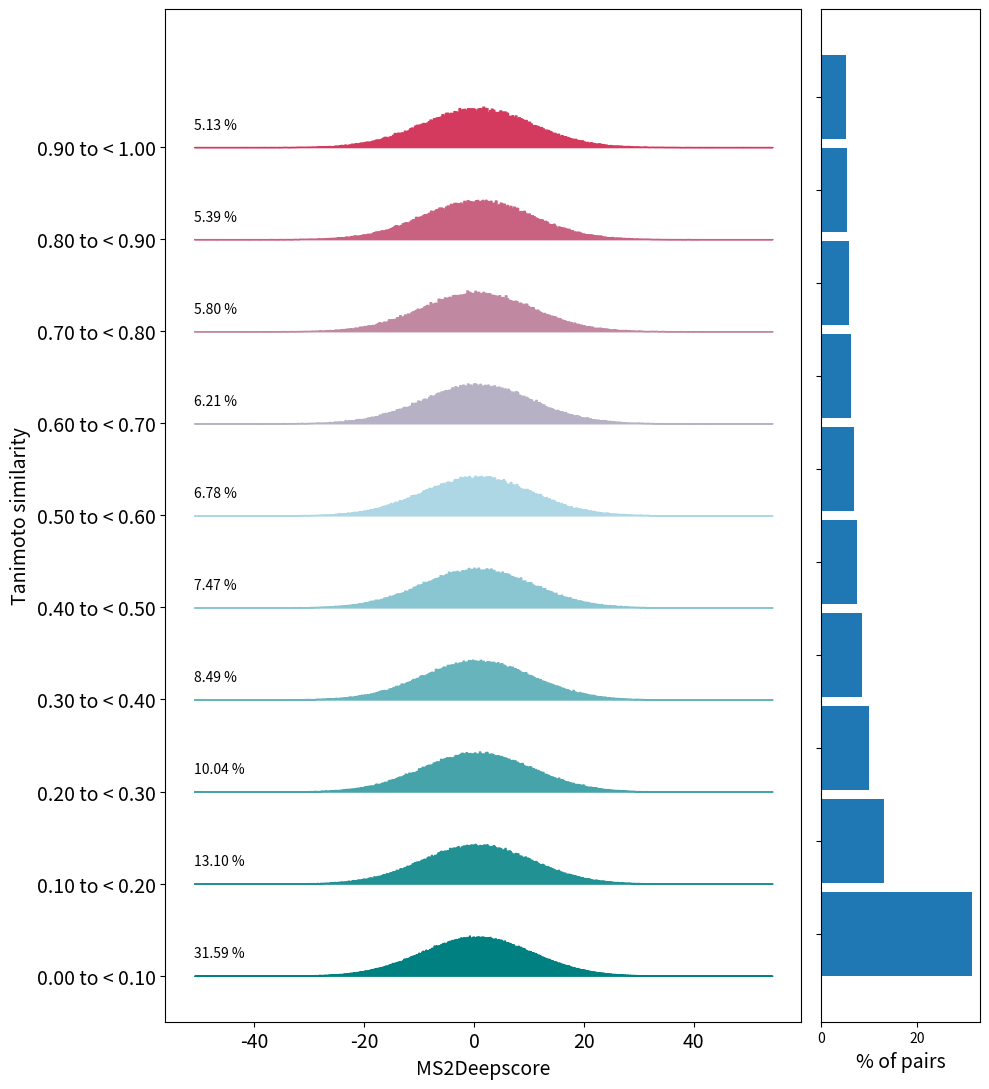

Recreate this plot in Python.
import numpy as np
from typing import Tuple, List
from matplotlib import pyplot as plt
from matplotlib.colors import LinearSegmentedColormap


def plot_histograms(tanimoto_scores,
                    ms2deepscore_predictions,
                    n_bins,
                    normalize_per_bin=True):
    """Create histogram based score comparison.

        Parameters
    ----------
    tanimoto_scores
        The tanimoto scores representing the true values
    ms2deepscore_predictions
        The predicted MS2Deepscore scores
    n_bins
        Number of bins. The default is 5.
    hist_resolution
        Histogram resolution. The default is 100.
    normalize_per_bin
        If true each bin will be normalized to have a similar area under the curve otherwise all bins are normalized in the same way and it reflects
        the frequencies.
    """
    if tanimoto_scores.shape != ms2deepscore_predictions.shape:
        raise ValueError("Expected the predictions and the true values to have the same shape")
    if tanimoto_scores.max() > 1 or tanimoto_scores.min() < 0:
        raise ValueError("The tanimoto score predictions are not between 0 and 1. "
                         "Ms2deepscore predictions and tanimoto score predictions might be accidentally reversed")
    bins = np.linspace(0, 1, n_bins + 1)
    bins[-1] = 1.0000000001

    histogram_per_bin = calculate_all_histograms(tanimoto_scores, ms2deepscore_predictions, bins, normalize_per_bin)

    # Setup plotting stuff
    color_map = LinearSegmentedColormap.from_list("mycmap", ["teal", "lightblue", "crimson"])
    plot_shifts = np.arange(len(histogram_per_bin))
    alpha = 1.0

    # Create plot
    fig, axes = plt.subplots(nrows=1, ncols=2, figsize=(10, len(bins)), gridspec_kw={'width_ratios': [4, 1]})
    percentages_of_pairs = []
    # Loop over each bin.
    for bin_idx in range(0, len(histogram_per_bin)):
        normalized_counts, used_bin_borders, total_counts_in_bin = histogram_per_bin[bin_idx]

        # Add the count for the last bin twice
        normalized_counts = np.concatenate((normalized_counts, np.array([0])), axis=0)
        y_levels = [(plot_shifts[bin_idx] + y) for y in normalized_counts]
        axes[0].fill_between(used_bin_borders,
                         plot_shifts[bin_idx],
                         y_levels,
                         color=color_map(bin_idx / n_bins),
                         alpha=alpha,
                         step="post")
        # Writes down the number of pairs per bin
        percentage_of_all_pairs = total_counts_in_bin/(tanimoto_scores.shape[0]*tanimoto_scores.shape[1]) * 100
        axes[0].text(ms2deepscore_predictions.min(),
                 plot_shifts[bin_idx] + 0.2, f"{percentage_of_all_pairs:.2f} %")
        percentages_of_pairs.append(percentage_of_all_pairs)
    # This will add an invisible line on top, making sure the allignment of the plot is correct.
    axes[0].fill_between([0, 1], len(histogram_per_bin), len(histogram_per_bin), color="white")
    axes[1].barh(np.arange(len(percentages_of_pairs)),
                 percentages_of_pairs, tick_label="",
                 height=0.9,
                 )
    axes[1].set_xlabel("% of pairs", fontsize=14)

    axes[0].tick_params(axis="x", labelsize=14)
    bin_pairs = [(bins[i], bins[i+1])for i in range(len(bins)-1)]
    axes[0].set_yticks(plot_shifts,
               [f"{a:.2f} to < {b:.2f}" for (a, b) in bin_pairs], fontsize=14)
    axes[0].set_xlabel("MS2Deepscore", fontsize=14)
    axes[0].set_ylabel("Tanimoto similarity", fontsize=14)
    plt.tight_layout()


def calculate_all_histograms(tanimoto_scores,
                             ms2deepscore_predictions,
                             tanimoto_bins,
                             normalize_per_bin=True) -> List[Tuple[np.array, np.array, int]]:
    """Calcualte a series of histograms, one for every bin."""

    histogram_per_bin = []

    for i in range(len(tanimoto_bins) - 1):
        indexes_within_bin = np.where((tanimoto_scores >= tanimoto_bins[i]) & (tanimoto_scores < tanimoto_bins[i + 1]))

        # Adjust the hist_resolution based on the nr_of_pairs in the bin
        nr_of_pairs = indexes_within_bin[0].shape[0]
        nr_of_ms2deepscore_bins = int(nr_of_pairs**0.5)

        normalized_counts, used_bins, total_count = calculate_histogram(ms2deepscore_predictions,
                                                                        nr_of_ms2deepscore_bins, indexes_within_bin)

        histogram_per_bin.append((normalized_counts, used_bins, total_count))
    return histogram_per_bin


def calculate_histogram(ms2deepscore_predictions,
                        nr_of_bins,
                        indexes_of_selected_pairs):
    max_ms2deepscore_predictions = ms2deepscore_predictions.max()
    min_ms2deepscore_predictions = ms2deepscore_predictions.min()

    ms2deepscore_bins = np.linspace(min_ms2deepscore_predictions,
                                    max_ms2deepscore_predictions,
                                    nr_of_bins + 1)
    counts, used_bins = np.histogram(ms2deepscore_predictions[indexes_of_selected_pairs], bins=ms2deepscore_bins)
    # Normalize the data to have the same area under the curve
    normalized_counts = counts / sum(counts) * nr_of_bins
    average_peak_height_after_normalization = 0.1
    normalized_counts = normalized_counts * average_peak_height_after_normalization
    # Prevents the histograms from overlapping each other If it is higher than 1 they would overlap.
    #  It is solved by using larger bins in the histograms.
    if max(normalized_counts) > 0.95:
        nr_of_bins = int(nr_of_bins/1.1)
        print(f"One peak was too high, trying {nr_of_bins} bins")
        normalized_counts, used_bins, total_count = calculate_histogram(ms2deepscore_predictions, nr_of_bins,
                                                                        indexes_of_selected_pairs)
    total_count = sum(counts)
    return normalized_counts, used_bins, total_count


def create_confusion_matrix_plot(reference_scores,
                                 comparison_scores,
                                 n_bins=5,
                                 ref_score_name="Tanimoto similarity",
                                 compare_score_name="MS2DeepScore",
                                 max_square_size=5000,
                                 lower_bound=0, upper_bound=1,
                                 color_by_reference_fraction=True):
    """
    Plot histograms to compare reference and comparison scores.

    Parameters
    ----------
    reference_scores
        Reference score array.
    comparison_scores
        Comparison score array.
    n_bins
        Number of bins. The default is 5.
    ref_score_name
        Label string. The default is "Tanimoto similarity".
    compare_score_name
        Label string. The default is "MS2DeepScore".
    max_square_size
        Maximum square size.
    lower_bound
        Lower bound for scores to include in plot (scores < lower_bound will be added to lowest bin).
    upper_bound
        Upper bound for scores to include in plot
    color_by_reference_fraction
        When True, color squares by fractions within the reference score bin. Default is True.
    """
    # pylint: disable=too-many-arguments
    confusion_like_matrix, confusion_like_matrix_scatter = derive_scatter_data(reference_scores,
                                                                               comparison_scores,
                                                                               lower_bound, upper_bound,
                                                                               n_bins, n_bins)
    fig = plot_confusion_like_matrix(confusion_like_matrix_scatter, confusion_like_matrix,
                                     xlabel=compare_score_name, ylabel=ref_score_name,
                                     max_size=max_square_size,
                                     lower_bound=lower_bound, upper_bound=upper_bound,
                                     color_by_reference_fraction=color_by_reference_fraction)
    return fig


def plot_confusion_like_matrix(confusion_like_matrix_scatter,
                               confusion_like_matrix,
                               xlabel,
                               ylabel,
                               max_size=5000,
                               lower_bound=0,
                               upper_bound=1,
                               color_by_reference_fraction=True):
    """Do the actual plotting"""
    # pylint: disable=too-many-arguments
    summed_tanimoto = []
    for i in range(confusion_like_matrix.shape[0]):
        for _ in range(confusion_like_matrix.shape[1]):
            summed_tanimoto.append(confusion_like_matrix[i,:].sum())

    sizes = np.array([x[2] for x in confusion_like_matrix_scatter])
    colors = 100*sizes/np.array(summed_tanimoto)  # color percentage
    sizes = sizes/np.max(sizes)

    # plt.style.use('seaborn-white')
    if color_by_reference_fraction:
        fig = plt.figure(figsize=(10, 8))
        plt.scatter([x[1] for x in confusion_like_matrix_scatter],
                    [x[0] for x in confusion_like_matrix_scatter], marker='s', c=colors, cmap="plasma",
                    s=sizes*max_size)
    else:
        fig = plt.figure(figsize=(8, 8))
        plt.scatter([x[1] for x in confusion_like_matrix_scatter],
                    [x[0] for x in confusion_like_matrix_scatter], marker='s', c="teal",
                    s=sizes*max_size)
    if color_by_reference_fraction:
        cbar = plt.colorbar()
        cbar.ax.tick_params(labelsize=14)
        cbar.set_label('% within respective Tanimoto bin', rotation=90, fontsize=14)

    plt.xlabel(xlabel, fontsize=14)
    plt.ylabel(ylabel, fontsize=14)
    plt.xticks(fontsize=14)
    plt.yticks(fontsize=14)
    plt.xlim(lower_bound, upper_bound)
    plt.ylim(lower_bound, upper_bound)
    plt.clim(0)
    plt.grid(True)
    return fig


def derive_scatter_data(reference_scores,
                        comparison_scores,
                        lower_bound,
                        upper_bound,
                        n_bins_x, n_bins_y):
    """Helper function to collect actual scatter plot data"""
    # pylint: disable=too-many-arguments
    bins_x = np.linspace(lower_bound,upper_bound+0.0001, n_bins_x+1)
    bins_y = np.linspace(lower_bound,upper_bound+0.0001, n_bins_y+1)
    confusion_like_matrix = np.zeros((n_bins_x, n_bins_y))
    confusion_like_matrix_scatter = []
    for i in range(n_bins_x):
        for j in range(n_bins_y):
            if i > 0:
                low_x = bins_x[i]
            else:
                low_x = np.min(reference_scores)
            if j > 0:
                low_y = bins_y[j]
            else:
                low_y = np.min(comparison_scores)
            idx = np.where((reference_scores>=low_x) & (reference_scores<bins_x[i+1]) &
                          (comparison_scores>=low_y) & (comparison_scores<bins_y[j+1]))
            confusion_like_matrix[i, j] = idx[0].shape[0]
            confusion_like_matrix_scatter.append(((bins_x[i] + bins_x[i+1])/2,
                                                 (bins_y[j] + bins_y[j+1])/2,
                                                 idx[0].shape[0]))
    return confusion_like_matrix, confusion_like_matrix_scatter


def tanimoto_dependent_losses(scores, scores_ref, ref_score_bins):
    """Compute errors (RMSE and MSE) for different bins of the reference scores (scores_ref).

    Parameters
    ----------

    scores
        Scores that should be evaluated
    scores_ref
        Reference scores (= ground truth).
    ref_score_bins
        Bins for the refernce score to evaluate the performance of scores.
    """
    bin_content = []
    rmses = []
    maes = []
    bounds = []
    ref_scores_bins_inclusive = ref_score_bins.copy()
    ref_scores_bins_inclusive[0] = -np.inf
    ref_scores_bins_inclusive[-1] = np.inf
    for i in range(len(ref_scores_bins_inclusive) - 1):
        low = ref_scores_bins_inclusive[i]
        high = ref_scores_bins_inclusive[i + 1]
        bounds.append((low, high))
        idx = np.where((scores_ref >= low) & (scores_ref < high))
        bin_content.append(idx[0].shape[0])
        maes.append(np.abs(scores_ref[idx] - scores[idx]).mean())
        rmses.append(np.sqrt(np.square(scores_ref[idx] - scores[idx]).mean()))
    return bin_content, bounds, rmses, maes


def plot_rmse_per_bin(predicted_scores, true_scores):
    ref_score_bins = np.linspace(0, 1.0, 11)
    bin_content, bounds, rmses, _ = tanimoto_dependent_losses(
        predicted_scores,
        true_scores,
        ref_score_bins)

    _, (ax1, ax2) = plt.subplots(2, 1, sharex=True, figsize=(4, 5), dpi=120)

    ax1.plot(np.arange(len(rmses)), rmses, "o:", color="crimson")
    ax1.set_title('RMSE')
    ax1.set_ylabel("RMSE")
    ax1.grid(True)

    ax2.plot(np.arange(len(rmses)), bin_content, "o:", color="teal")
    ax2.set_title('# of spectrum pairs')
    ax2.set_ylabel("# of spectrum pairs")
    ax2.set_xlabel("Tanimoto score bin")
    plt.yscale('log')
    plt.xticks(np.arange(len(rmses)),
               [f"{a:.1f} to < {b:.1f}" for (a, b) in bounds], fontsize=9, rotation='vertical')
    ax2.grid(True)
    plt.tight_layout()


if __name__ == "__main__":
    np.random.seed(123)
    dimension = (1500, 1500)
    plot_histograms(np.random.random(dimension)**2,
                    np.random.normal(0.5, 10.0, dimension),
                    n_bins=10)
    plt.show()
